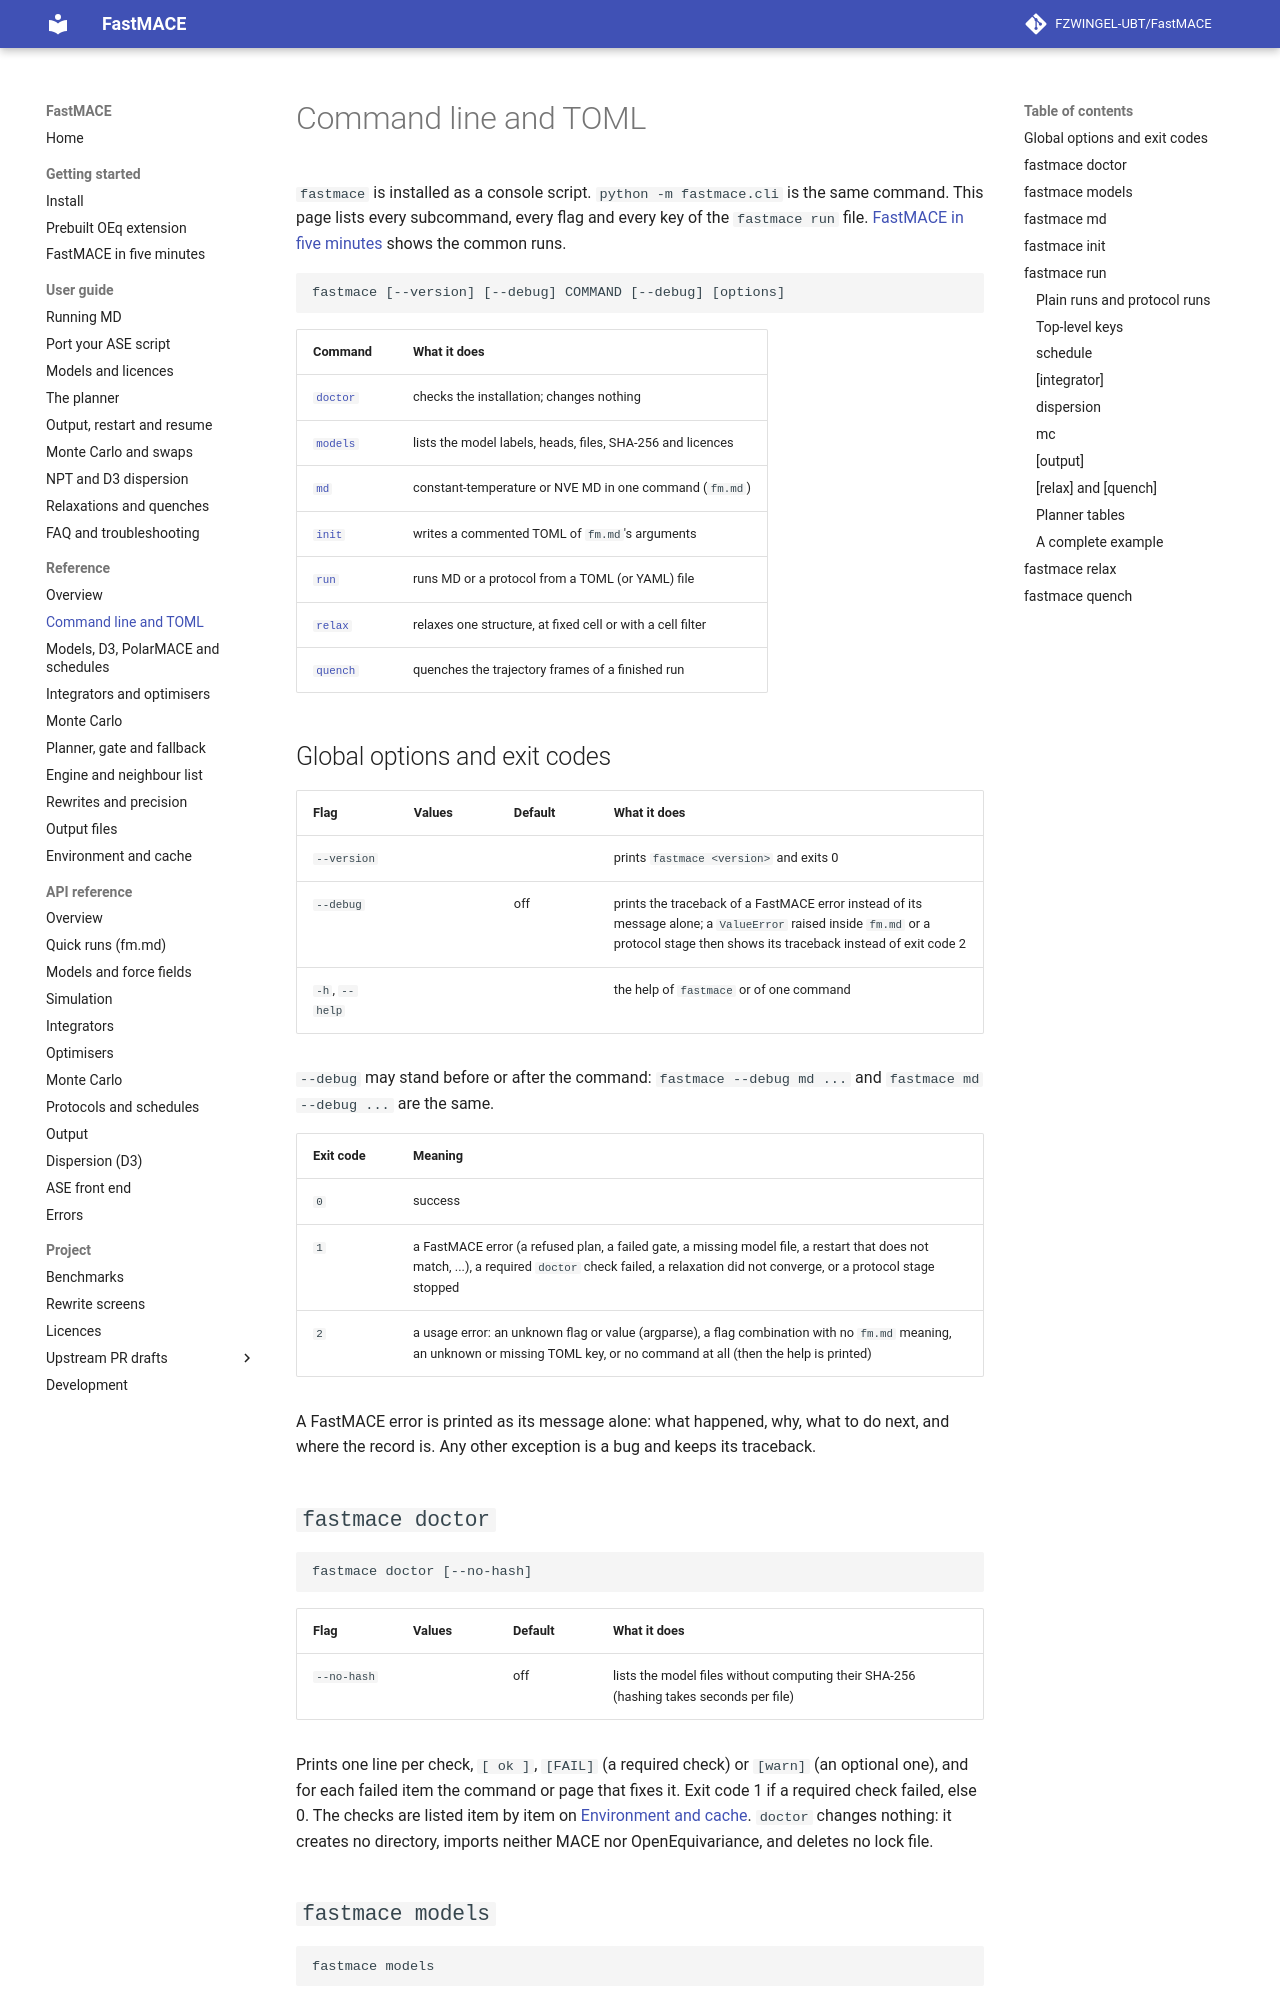

repository: FZWINGEL-UBT/FastMACE · page: reference/cli/index.html · generator: mkdocs

# Command line and TOML

`fastmace` is installed as a console script. `python -m fastmace.cli` is the
same command. This page lists every subcommand, every flag and every key of
the `fastmace run` file. [FastMACE in five minutes](../quickstart.md) shows
the common runs.

```text
fastmace [--version] [--debug] COMMAND [--debug] [options]
```

| Command | What it does |
| --- | --- |
| [`doctor`](#fastmace-doctor) | checks the installation; changes nothing |
| [`models`](#fastmace-models) | lists the model labels, heads, files, SHA-256 and licences |
| [`md`](#fastmace-md) | constant-temperature or NVE MD in one command (`fm.md`) |
| [`init`](#fastmace-init) | writes a commented TOML of `fm.md`'s arguments |
| [`run`](#fastmace-run) | runs MD or a protocol from a TOML (or YAML) file |
| [`relax`](#fastmace-relax) | relaxes one structure, at fixed cell or with a cell filter |
| [`quench`](#fastmace-quench) | quenches the trajectory frames of a finished run |

## Global options and exit codes

| Flag | Values | Default | What it does |
| --- | --- | --- | --- |
| `--version` | | | prints `fastmace <version>` and exits 0 |
| `--debug` | | off | prints the traceback of a FastMACE error instead of its message alone; a `ValueError` raised inside `fm.md` or a protocol stage then shows its traceback instead of exit code 2 |
| `-h`, `--help` | | | the help of `fastmace` or of one command |

`--debug` may stand before or after the command: `fastmace --debug md ...`
and `fastmace md --debug ...` are the same.

| Exit code | Meaning |
| --- | --- |
| `0` | success |
| `1` | a FastMACE error (a refused plan, a failed gate, a missing model file, a restart that does not match, ...), a required `doctor` check failed, a relaxation did not converge, or a protocol stage stopped |
| `2` | a usage error: an unknown flag or value (argparse), a flag combination with no `fm.md` meaning, an unknown or missing TOML key, or no command at all (then the help is printed) |

A FastMACE error is printed as its message alone: what happened, why, what
to do next, and where the record is. Any other exception is a bug and keeps
its traceback.

## `fastmace doctor`

```text
fastmace doctor [--no-hash]
```

| Flag | Values | Default | What it does |
| --- | --- | --- | --- |
| `--no-hash` | | off | lists the model files without computing their SHA-256 (hashing takes seconds per file) |

Prints one line per check, `[ ok ]`, `[FAIL]` (a required check) or
`[warn]` (an optional one), and for each failed item the command or page
that fixes it. Exit code 1 if a required check failed, else 0. The checks
are listed item by item on [Environment and cache](environment.md#fastmace-doctor).
`doctor` changes nothing: it creates no directory, imports neither MACE nor
OpenEquivariance, and deletes no lock file.
